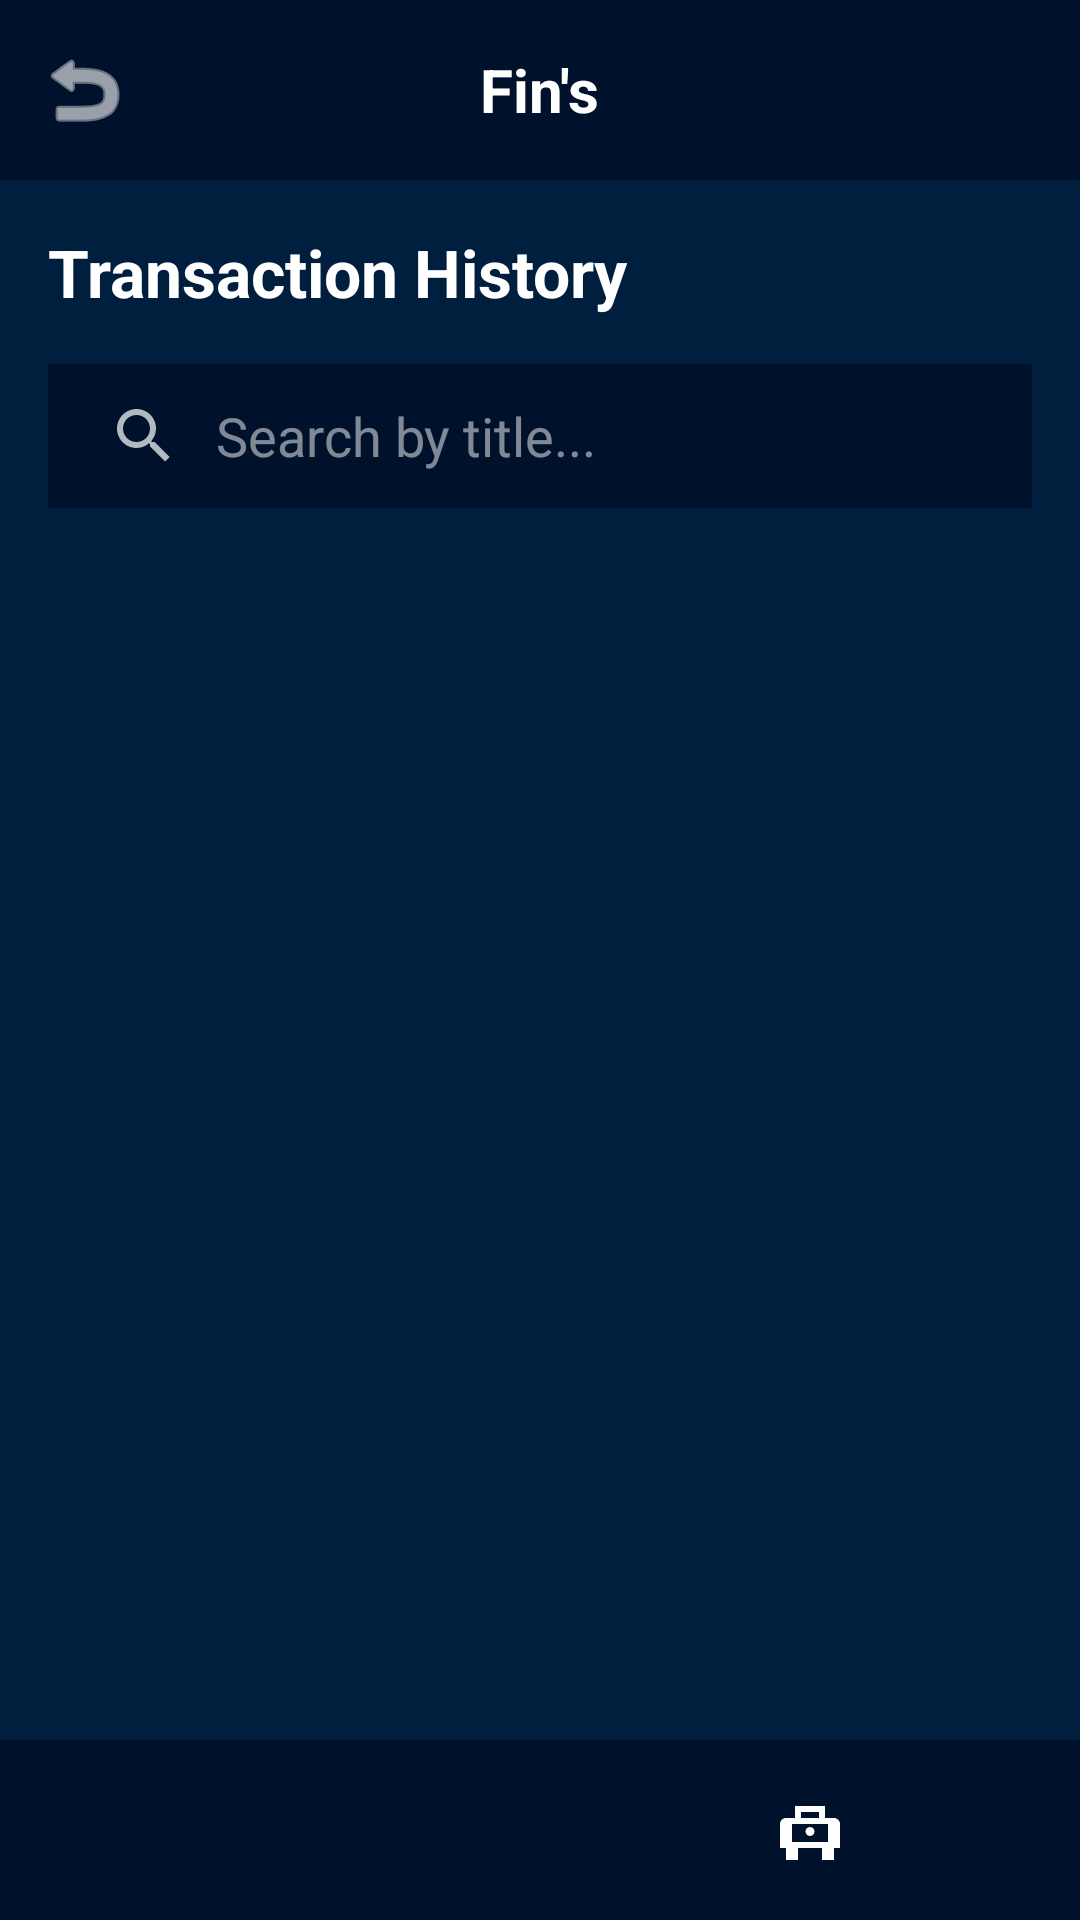

Produce the Android XML layout that renders to this screen, including the resource entries it uses.
<!-- AndroidManifest.xml: application theme Theme.FinanceCompanionMobileApp -->
<!-- res/layout/activity_history.xml -->
<?xml version="1.0" encoding="utf-8"?>
<LinearLayout xmlns:android="http://schemas.android.com/apk/res/android"
    xmlns:app="http://schemas.android.com/apk/res-auto"
    android:layout_width="match_parent"
    android:layout_height="match_parent"
    android:orientation="vertical"
    android:background="#001F3F">

    
    <RelativeLayout
        android:layout_width="match_parent"
        android:layout_height="60dp"
        android:background="#00122B"
        android:padding="8dp">

        <ImageButton
            android:id="@+id/btnBack"
            android:layout_width="40dp"
            android:layout_height="40dp"
            android:layout_alignParentStart="true"
            android:layout_centerVertical="true"
            android:background="?attr/selectableItemBackgroundBorderless"
            android:src="@android:drawable/ic_menu_revert"
            android:tint="@android:color/white"
            android:contentDescription="Back" />

        <TextView
            android:layout_width="wrap_content"
            android:layout_height="wrap_content"
            android:layout_centerInParent="true"
            android:text="Fin's"
            android:textColor="@android:color/white"
            android:textSize="20sp"
            android:textStyle="bold" />
    </RelativeLayout>

    <LinearLayout
        android:layout_width="match_parent"
        android:layout_height="0dp"
        android:layout_weight="1"
        android:orientation="vertical"
        android:padding="16dp">

        <TextView
            android:layout_width="wrap_content"
            android:layout_height="wrap_content"
            android:text="Transaction History"
            android:textSize="22sp"
            android:textStyle="bold"
            android:textColor="@android:color/white"
            android:layout_marginBottom="16dp"/>

        <androidx.appcompat.widget.SearchView
            android:id="@+id/searchView"
            android:layout_width="match_parent"
            android:layout_height="wrap_content"
            android:layout_marginBottom="16dp"
            android:background="#00122B"
            app:queryHint="Search by title..."
            app:iconifiedByDefault="false"
            app:queryBackground="@android:color/transparent"
            android:theme="@style/ThemeOverlay.AppCompat.Dark"/>

        <androidx.recyclerview.widget.RecyclerView
            android:id="@+id/rvHistory"
            android:layout_width="match_parent"
            android:layout_height="match_parent" />
    </LinearLayout>

    
    <LinearLayout
        android:layout_width="match_parent"
        android:layout_height="60dp"
        android:background="#00122B"
        android:orientation="horizontal"
        android:gravity="center">

        <ImageButton
            android:id="@+id/btnHomeNavHistory"
            android:layout_width="0dp"
            android:layout_height="match_parent"
            android:layout_weight="1"
            android:background="?attr/selectableItemBackgroundBorderless"
            android:src="@drawable/ic_home"
            app:tint="@android:color/white"
            android:contentDescription="Home" />

        <ImageButton
            android:id="@+id/btnTechSupportNavHistory"
            android:layout_width="0dp"
            android:layout_height="match_parent"
            android:layout_weight="1"
            android:background="?attr/selectableItemBackgroundBorderless"
            android:src="@drawable/ic_tech_support"
            app:tint="@android:color/white"
            android:contentDescription="Tech Support" />
    </LinearLayout>

</LinearLayout>
<!-- resources referenced by this layout -->
<resources>
  <!-- drawable ic_tech_support (drawable) -->
  <vector xmlns:android="http://schemas.android.com/apk/res/android"
      android:width="24dp"
      android:height="24dp"
      android:viewportWidth="24"
      android:viewportHeight="24">
    <path
        android:fillColor="#FF000000"
        android:pathData="M20,8H17V4H7V8H4C2.9,8 2,8.9 2,10V18H4V22H8V18H16V22H20V18H22V10C22,8.9 21.1,8 20,8Z M9,6H15V8H9V6Z M18,16H6V10H18V16Z M12,11C11.17,11 10.5,11.67 10.5,12.5C10.5,13.33 11.17,14 12,14C12.83,14 13.5,13.33 13.5,12.5C13.5,11.67 12.83,11 12,11Z"/>
  </vector>
  <style name="Theme.FinanceCompanionMobileApp" parent="Base.Theme.FinanceCompanionMobileApp" />
  <style name="Base.Theme.FinanceCompanionMobileApp" parent="Theme.Material3.DayNight.NoActionBar">
          
          
      </style>
</resources>
